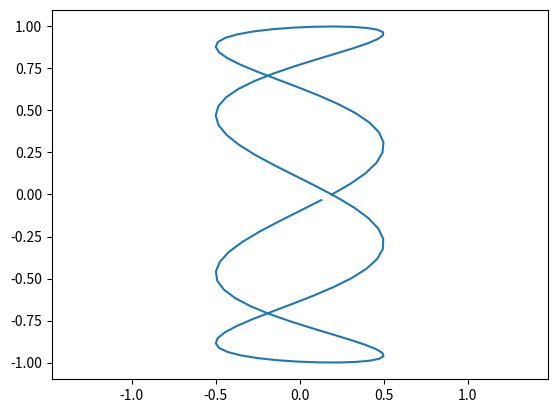

The matplotlib source for this figure:
import matplotlib.pyplot as plt
import numpy as np
import math
from math  import sqrt
N=100
a=1
A=0.5
B=1
t0=0
t1=25 
b=0.25
t=np.linspace(t0,t1,N)
o=math.pi/8
x=[]
y=[]
for i in range (N):
  x.append(A*np.sin(a*t[i]+o))
  y.append(B*np.sin(b*t[i]))
plt.plot(x,y)
plt.axis('equal')
plt.show()